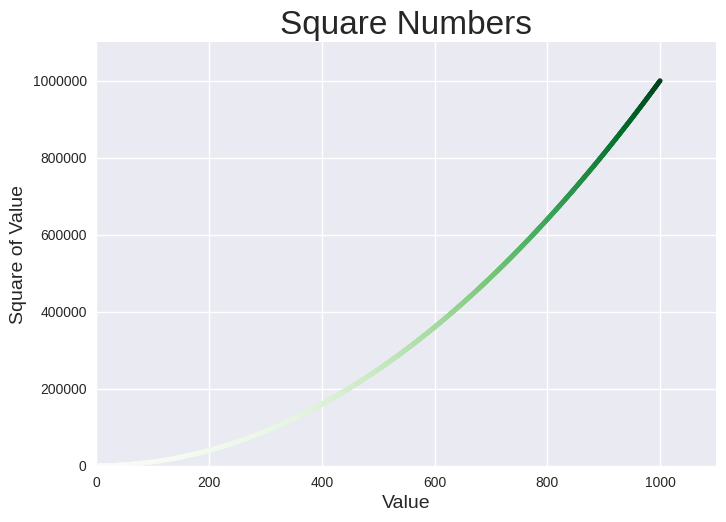

Here is the Python script that generated this plot:
import matplotlib.pyplot as plt

x_values = range(1, 1001)
y_values = [x**2 for x in x_values]
plt.style.use('seaborn-v0_8')
fig, ax = plt.subplots()
ax.scatter(x_values, y_values, c=y_values, cmap=plt.cm.Greens,  s=10)

# 设置图题并给坐标轴加上标签
ax.set_title("Square Numbers", fontsize=24)
ax.set_xlabel("Value", fontsize=14)
ax.set_ylabel("Square of Value", fontsize=14)

# 设置每个坐标轴的取值范围
ax.axis([0, 1100, 0, 1_100_000])
ax.ticklabel_format(style='plain')

plt.savefig('squares_plot.png', bbox_inches = 'tight')
plt.show()
